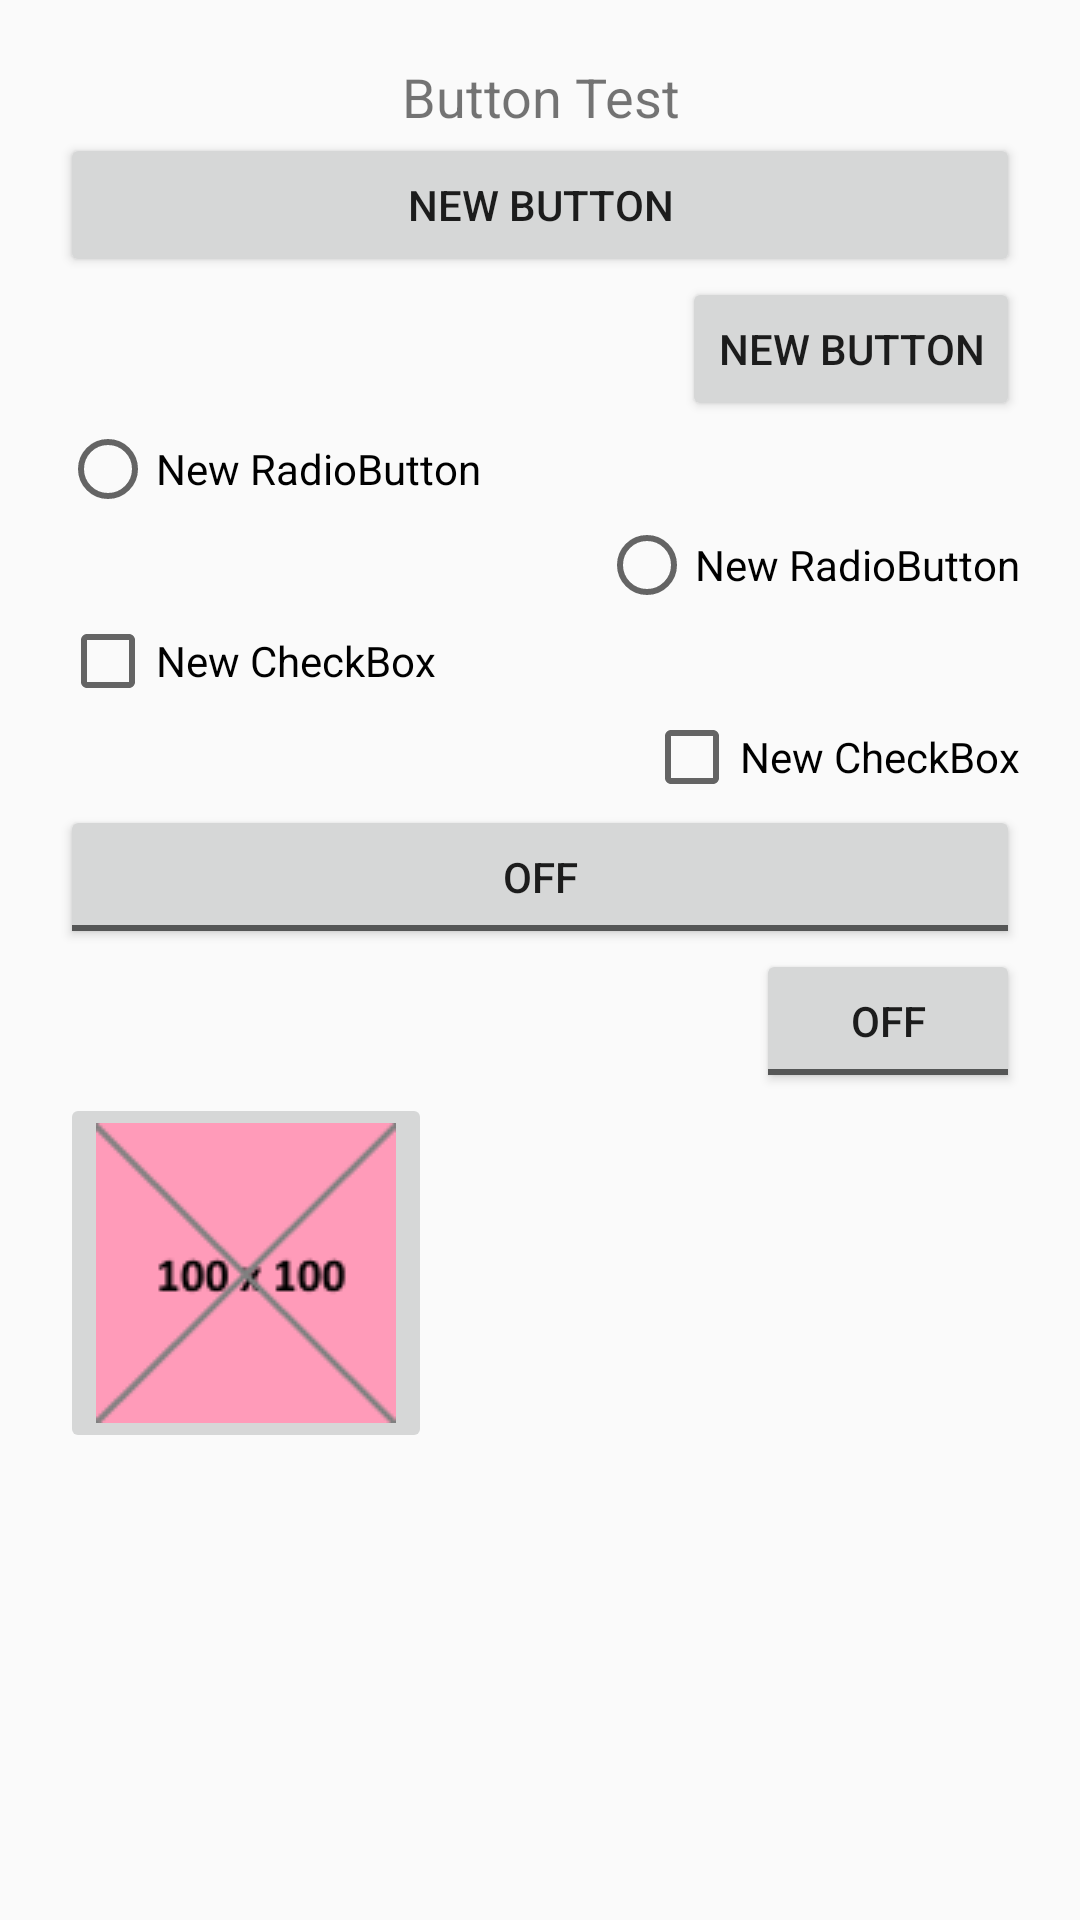

Write the Android layout XML for this screen, with the resource values it uses.
<!-- AndroidManifest.xml: application theme AppTheme -->
<!-- res/layout/page1frag.xml -->
<?xml version="1.0" encoding="utf-8"?>
<LinearLayout xmlns:android="http://schemas.android.com/apk/res/android"
    android:orientation="vertical"
    android:padding="20dp"
    android:layout_width="match_parent"
    android:layout_height="match_parent"
    >

    <TextView
        android:layout_width="match_parent"
        android:layout_height="wrap_content"
        android:gravity="center"
        android:text="Button Test"
        android:textSize="18sp"
        android:id="@+id/textView" />

    <Button
        style="?android:attr/buttonStyleSmall"
        android:layout_width="match_parent"
        android:layout_height="wrap_content"
        android:text="New Button"
        android:id="@+id/button" />

    <Button
        style="?android:attr/buttonStyleSmall"
        android:layout_width="wrap_content"
        android:layout_height="wrap_content"
        android:text="New Button"
        android:id="@+id/button2"
        android:layout_gravity="right" />

    <RadioButton
        android:layout_width="match_parent"
        android:layout_height="wrap_content"
        android:text="New RadioButton"
        android:id="@+id/radioButton" />

    <RadioButton
        android:layout_width="wrap_content"
        android:layout_height="wrap_content"
        android:text="New RadioButton"
        android:id="@+id/radioButton9"
        android:layout_gravity="right" />

    <CheckBox
        android:layout_width="fill_parent"
        android:layout_height="wrap_content"
        android:text="New CheckBox"
        android:id="@+id/checkBox" />

    <CheckBox
        android:layout_width="wrap_content"
        android:layout_height="wrap_content"
        android:text="New CheckBox"
        android:id="@+id/checkBox2"
        android:layout_gravity="right" />

    <ToggleButton
        android:layout_width="fill_parent"
        android:layout_height="wrap_content"
        android:text="New ToggleButton"
        android:id="@+id/toggleButton" />

    <ToggleButton
        android:layout_width="wrap_content"
        android:layout_height="wrap_content"
        android:text="New ToggleButton"
        android:id="@+id/toggleButton2"
        android:layout_gravity="right" />

    <ImageButton
        android:layout_width="wrap_content"
        android:layout_height="wrap_content"
        android:id="@+id/imageButton"
        android:src="@drawable/image100" />

</LinearLayout>
<!-- resources referenced by this layout -->
<resources>
  <!-- drawable image100: png bitmap (drawable, 1962 bytes) -->
  <style name="AppTheme" parent="Theme.AppCompat.Light">
          <item name="colorPrimary">@color/colorPrimary</item>
          <item name="colorPrimaryDark">@color/colorPrimaryDark</item>
          <item name="colorAccent">@color/colorAccent</item>
          <item name="colorControlHighlight">@color/highlight</item>
  
      </style>
  <color name="colorPrimary">#7080ff</color>
  <color name="colorPrimaryDark">#303F9F</color>
  <color name="colorAccent">#FF4081</color>
  <color name="highlight">#80ffff00</color>
</resources>
